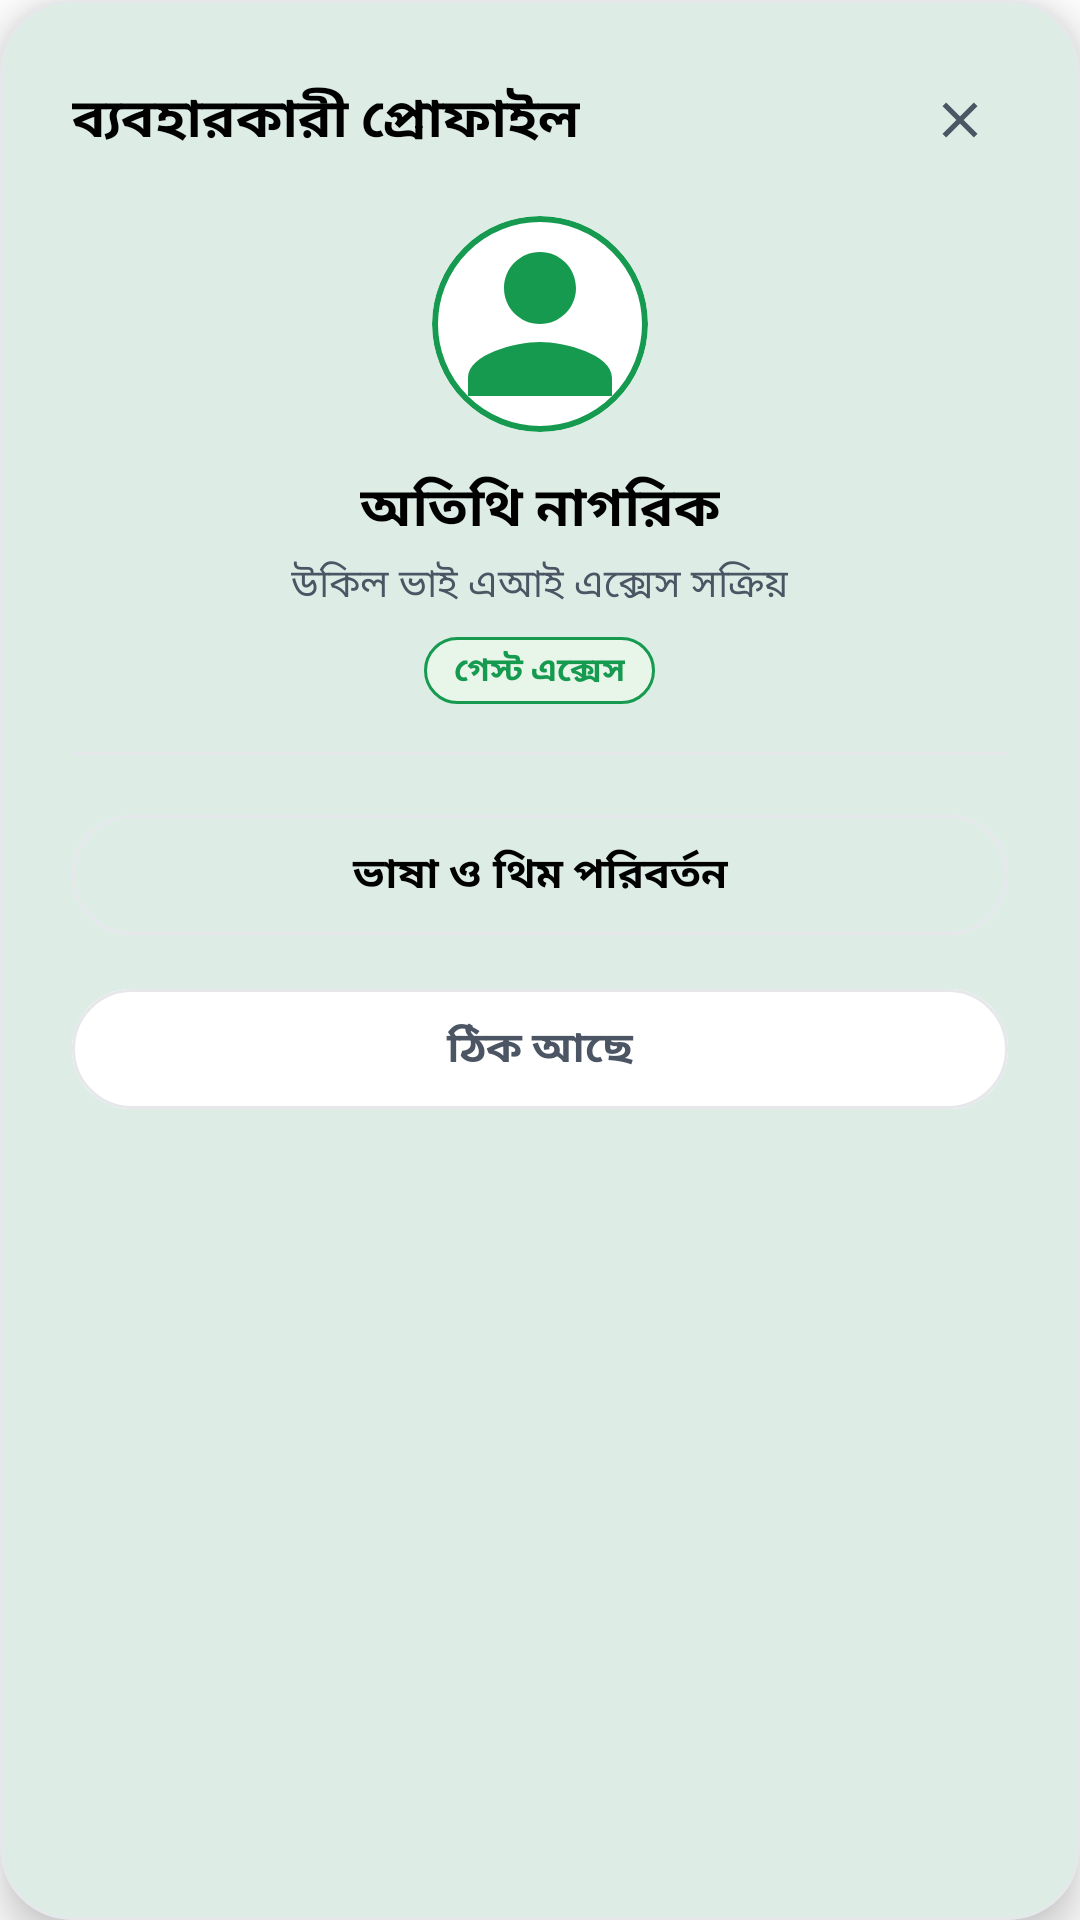

Reconstruct the res/layout file that produces this screen, plus the resources it refers to.
<!-- AndroidManifest.xml: application theme Theme.UkilBhai -->
<!-- res/layout/dialog_guest_profile.xml -->
<?xml version="1.0" encoding="utf-8"?>
<com.google.android.material.card.MaterialCardView
    xmlns:android="http://schemas.android.com/apk/res/android"
    xmlns:app="http://schemas.android.com/apk/res-auto"
    android:layout_width="match_parent"
    android:layout_height="wrap_content"
    app:cardBackgroundColor="@color/surface_card"
    app:cardCornerRadius="24dp"
    app:cardElevation="8dp"
    app:strokeColor="@color/card_stroke"
    app:strokeWidth="1dp">

    <LinearLayout
        android:layout_width="match_parent"
        android:layout_height="wrap_content"
        android:orientation="vertical"
        android:padding="24dp">

        
        <RelativeLayout
            android:layout_width="match_parent"
            android:layout_height="wrap_content"
            android:layout_marginBottom="16dp">

            <TextView
                android:id="@+id/tvDialogTitle"
                android:layout_width="wrap_content"
                android:layout_height="wrap_content"
                android:layout_alignParentStart="true"
                android:layout_centerVertical="true"
                android:text="ব্যবহারকারী প্রোফাইল"
                android:textColor="@color/text_primary"
                android:textSize="18sp"
                android:textStyle="bold" />

            <ImageView
                android:id="@+id/btnDialogClose"
                android:layout_width="32dp"
                android:layout_height="32dp"
                android:layout_alignParentEnd="true"
                android:layout_centerVertical="true"
                android:background="?attr/selectableItemBackgroundBorderless"
                android:clickable="true"
                android:contentDescription="Close"
                android:focusable="true"
                android:padding="6dp"
                android:src="@drawable/ic_close"
                app:tint="@color/text_secondary" />
        </RelativeLayout>

        
        <LinearLayout
            android:layout_width="match_parent"
            android:layout_height="wrap_content"
            android:gravity="center_horizontal"
            android:orientation="vertical"
            android:layout_marginBottom="16dp">

            <com.google.android.material.card.MaterialCardView
                android:layout_width="72dp"
                android:layout_height="72dp"
                android:layout_marginBottom="12dp"
                app:cardBackgroundColor="@color/bg_dark"
                app:cardCornerRadius="36dp"
                app:cardElevation="0dp"
                app:strokeColor="@color/primary_emerald"
                app:strokeWidth="2dp">

                <ImageView
                    android:id="@+id/ivDialogAvatar"
                    android:layout_width="match_parent"
                    android:layout_height="match_parent"
                    android:scaleType="centerCrop"
                    android:contentDescription="Avatar"
                    android:src="@drawable/ic_avatar" />
            </com.google.android.material.card.MaterialCardView>

            <TextView
                android:id="@+id/tvDialogName"
                android:layout_width="wrap_content"
                android:layout_height="wrap_content"
                android:text="অতিথি নাগরিক"
                android:textColor="@color/text_primary"
                android:textSize="18sp"
                android:textStyle="bold" />

            <TextView
                android:id="@+id/tvDialogSubtitle"
                android:layout_width="wrap_content"
                android:layout_height="wrap_content"
                android:layout_marginTop="2dp"
                android:text="উকিল ভাই এআই এক্সেস সক্রিয়"
                android:textColor="@color/text_secondary"
                android:textSize="13sp" />

            <TextView
                android:id="@+id/tvDialogBadge"
                android:layout_width="wrap_content"
                android:layout_height="wrap_content"
                android:layout_marginTop="8dp"
                android:background="@drawable/bg_pill_emergency_green"
                android:paddingHorizontal="10dp"
                android:paddingVertical="3dp"
                android:text="গেস্ট এক্সেস"
                android:textColor="@color/mint_accent"
                android:textSize="11sp"
                android:textStyle="bold" />
        </LinearLayout>

        
        <View
            android:layout_width="match_parent"
            android:layout_height="1dp"
            android:layout_marginBottom="16dp"
            android:background="@color/card_stroke" />

        
        <com.google.android.material.button.MaterialButton
            android:id="@+id/btnDialogSettings"
            android:layout_width="match_parent"
            android:layout_height="48dp"
            android:layout_marginBottom="10dp"
            android:backgroundTint="@color/surface_card"
            android:text="ভাষা ও থিম পরিবর্তন"
            android:textColor="@color/text_primary"
            android:textSize="14sp"
            android:textStyle="bold"
            app:cornerRadius="24dp"
            app:elevation="0dp"
            app:icon="@drawable/ic_settings"
            app:iconGravity="textStart"
            app:iconPadding="8dp"
            app:iconTint="@color/text_primary"
            app:strokeColor="@color/card_stroke"
            app:strokeWidth="1dp" />

        
        <com.google.android.material.button.MaterialButton
            android:id="@+id/btnDialogDismiss"
            android:layout_width="match_parent"
            android:layout_height="48dp"
            android:backgroundTint="@color/bg_dark"
            android:text="ঠিক আছে"
            android:textColor="@color/text_secondary"
            android:textSize="14sp"
            android:textStyle="bold"
            app:cornerRadius="24dp"
            app:elevation="0dp"
            app:strokeColor="@color/card_stroke"
            app:strokeWidth="1dp" />

    </LinearLayout>
</com.google.android.material.card.MaterialCardView>
<!-- resources referenced by this layout -->
<resources>
  <color name="bg_dark">#FFFFFF</color>
  <color name="card_stroke">#E5E7EB</color>
  <color name="mint_accent">#169A50</color>
  <color name="primary_emerald">#169A50</color>
  <color name="surface_card">#F8F9FA</color>
  <color name="text_primary">#000000</color>
  <color name="text_secondary">#4B5563</color>
  <!-- drawable bg_pill_emergency_green (drawable) -->
  <?xml version="1.0" encoding="utf-8"?>
  <shape xmlns:android="http://schemas.android.com/apk/res/android"
      android:shape="rectangle">
      <solid android:color="@color/legal_aid_bg" />
      <corners android:radius="24dp" />
      <stroke
          android:width="1dp"
          android:color="@color/primary_emerald" />
  </shape>
  <!-- drawable ic_avatar (drawable) -->
  <vector xmlns:android="http://schemas.android.com/apk/res/android"
      android:width="24dp"
      android:height="24dp"
      android:viewportWidth="24"
      android:viewportHeight="24">
      <path
          android:fillColor="@color/mint_accent"
          android:pathData="M12,12c2.21,0 4,-1.79 4,-4s-1.79,-4 -4,-4 -4,1.79 -4,4 1.79,4 4,4zm0,2c-2.67,0 -8,1.34 -8,4v2h16v-2c0,-2.66 -5.33,-4 -8,-4z" />
  </vector>
  <!-- drawable ic_close (drawable) -->
  <vector xmlns:android="http://schemas.android.com/apk/res/android"
      android:width="24dp"
      android:height="24dp"
      android:viewportWidth="24"
      android:viewportHeight="24">
      <path
          android:fillColor="#9CA3AF"
          android:pathData="M19,6.41L17.59,5 12,10.59 6.41,5 5,6.41 10.59,12 5,17.59 6.41,19 12,13.41 17.59,19 19,17.59 13.41,12z" />
  </vector>
  <style name="Theme.UkilBhai" parent="Theme.Material3.DayNight.NoActionBar">
          
          <item name="colorPrimary">@color/primary_emerald</item>
          <item name="colorOnPrimary">@color/white</item>
          <item name="colorPrimaryContainer">@color/mint_accent_alpha</item>
          <item name="colorOnPrimaryContainer">@color/mint_accent</item>
  
          
          <item name="colorSecondary">@color/mint_accent</item>
          <item name="colorOnSecondary">@color/bg_dark</item>
  
          
          <item name="android:windowBackground">@color/bg_dark</item>
          <item name="colorSurface">@color/surface_card</item>
          <item name="colorOnSurface">@color/text_primary</item>
  
          
          <item name="android:statusBarColor">@color/bg_dark</item>
          <item name="android:navigationBarColor">@color/bg_dark</item>
          <item name="android:windowLightStatusBar">true</item>
      </style>
  <color name="legal_aid_bg">#E8F5E9</color>
  <color name="white">#FFFFFFFF</color>
  <color name="mint_accent_alpha">#1A169A50</color>
</resources>
